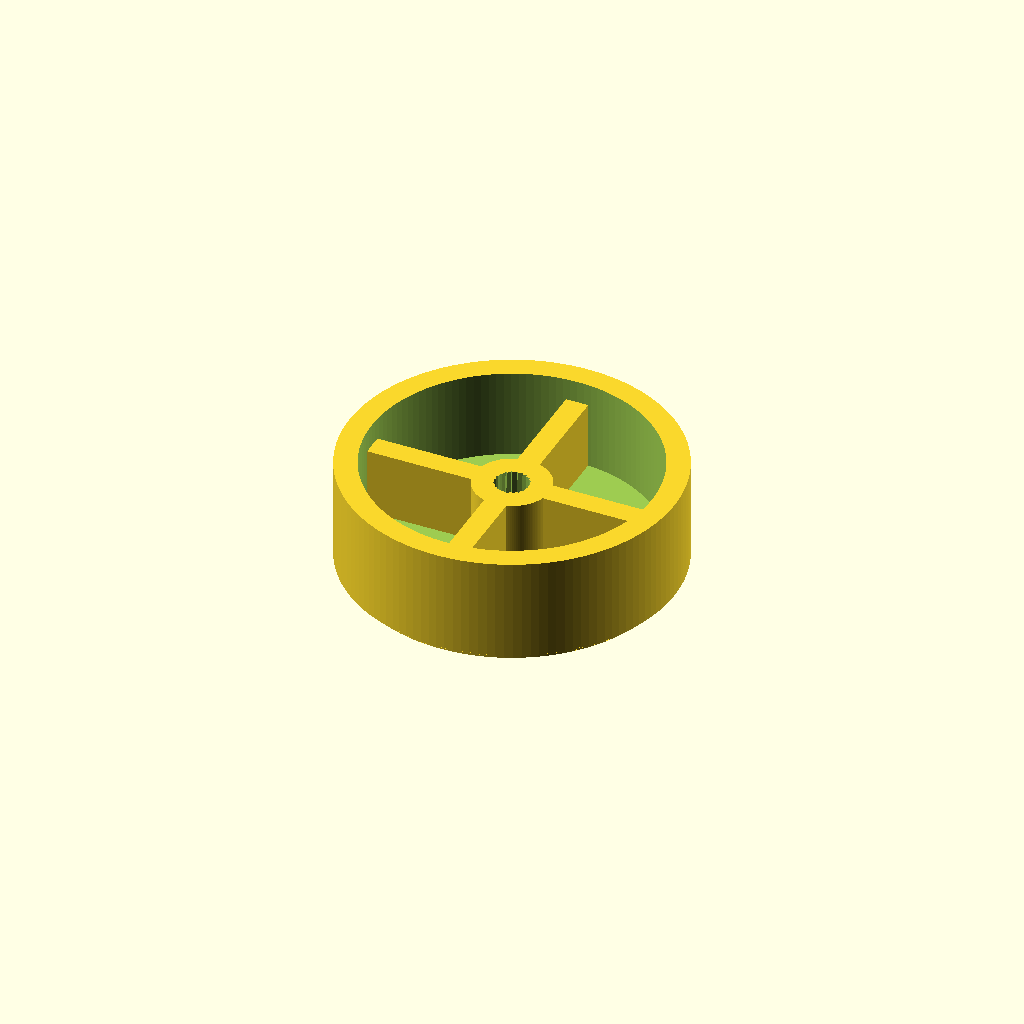
Cell 1: the model at its default parameters.
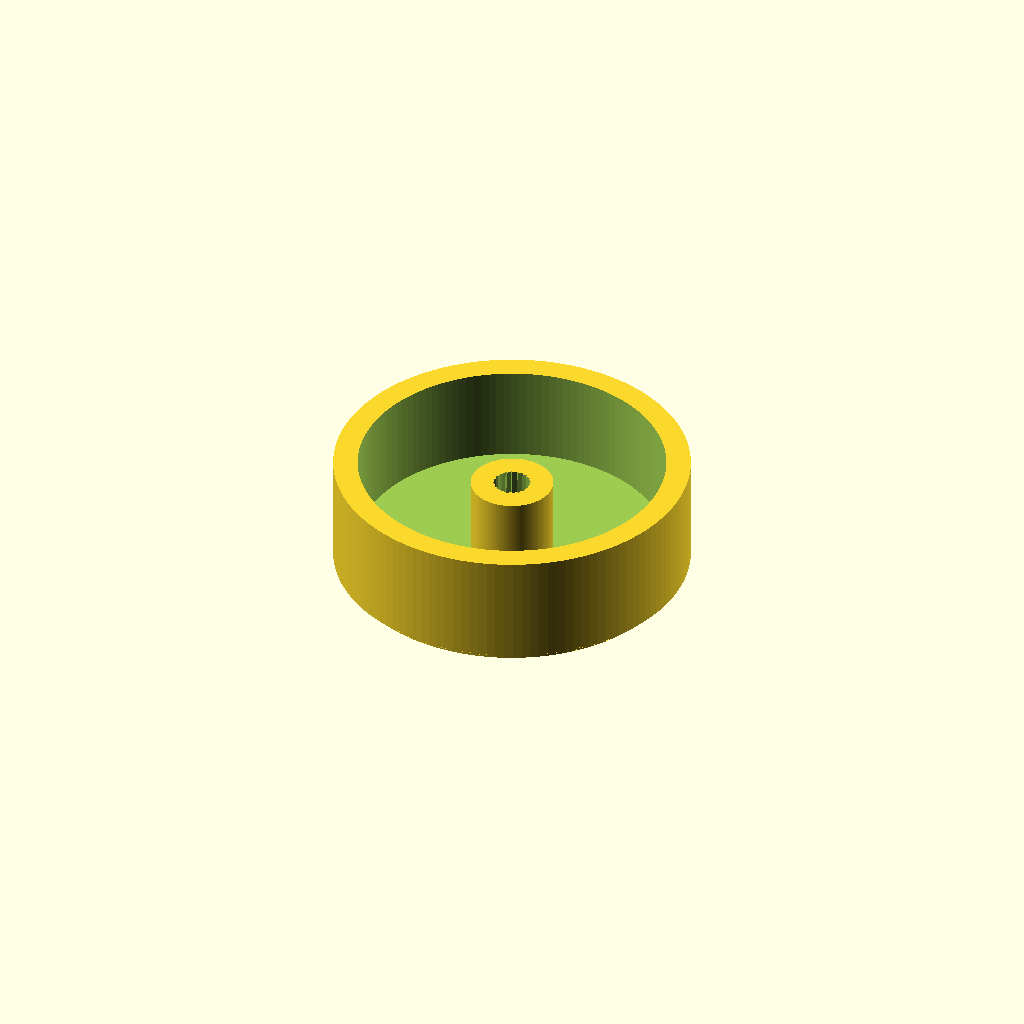
Cell 2: knob_support = "no" (everything else at default).
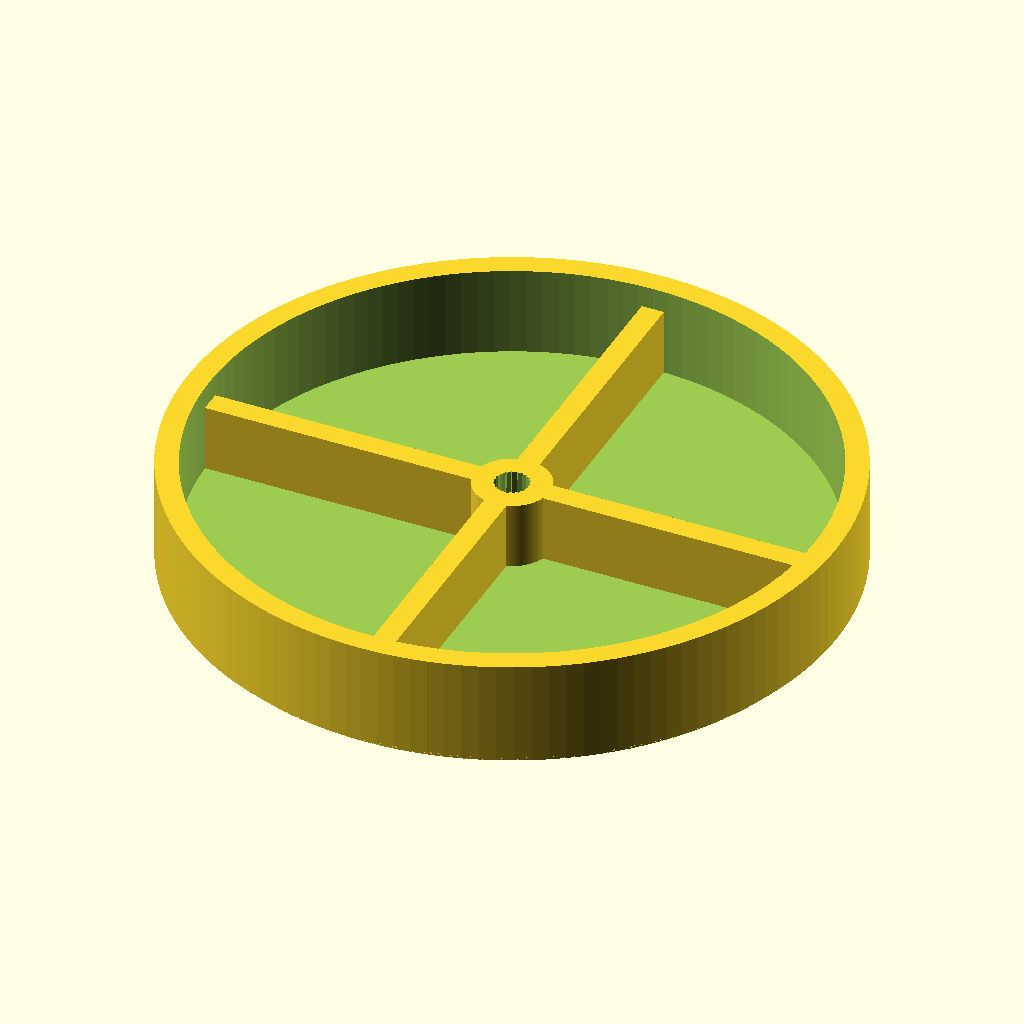
Cell 3: the same model with knob_width = 76.
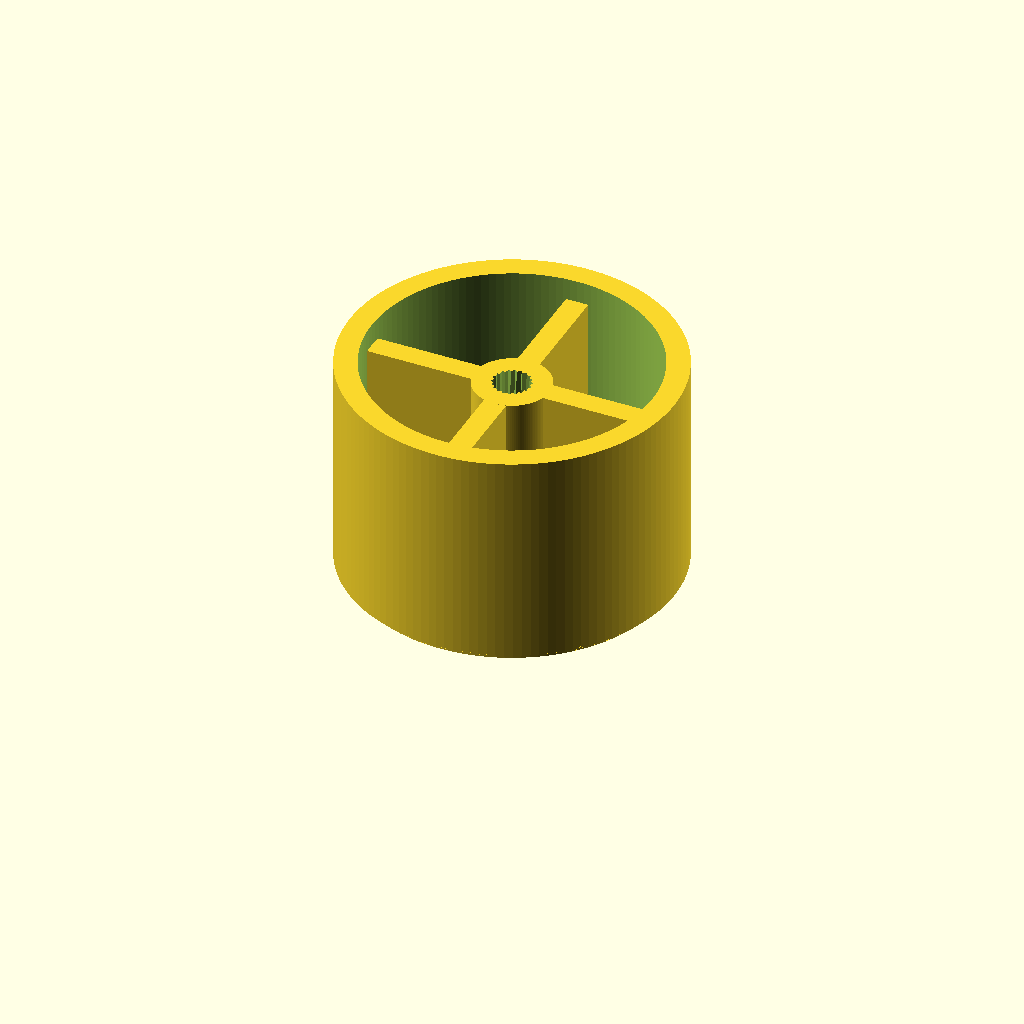
Cell 4: the same model with knob_height = 26.
All cells are drawn from one camera (rotation 55°, 0°, 25°, orthographic, colour scheme Cornfield), so only the parameter changes between them.
The OpenSCAD source (scadFiles/580150/934775.scad):
// preview[view:south, tilt:top diagonal]







/* [Knob] */

// Knob width (total length)

knob_width						= 38;



// Knob height (total height)

knob_height						= 13;



// Knob wall size (default = 2.6)

knob_wall						= 2.6;



// Knob wall stripes (number of stripes, 0=off)

knob_wall_stripes				= 0; // eg 60



// Knob wall stripes size

knob_wall_stripes_size		= 0.6; // eg 0.6



// Inner support

knob_support					= "yes"; // [yes,no]



// Inner support height (0=auto)

knob_support_height			= 0;



// Center width (total hole width)

knob_adapter_width			= 3.6;



// Center height (total hole height, 0=auto)

knob_adapter_height			= 0;



// Center structured (gear style)

knob_adapter_structure		= "yes"; // [yes,no]



// Center fine structure (no is better for smaller diameters)

knob_adapter_structure_fine= "yes"; // [yes,no]









/* [Hidden] */

knob_adapter_radius			= knob_adapter_width/2;

knob_radius						= knob_width/2;



e									= .05;

res								= 128;







// basic knob

difference() {

	union() {

		for(i = [1:(knob_wall/2)*10]) {

			echo ( i, " <> ",  (knob_radius-knob_wall/2)+i/10, " <> ", i*0.1 );

			translate([0, 0, 0.1*i]) cylinder(r=(knob_radius-knob_wall/2)+i/10, h=0.1, $fn=res);

		}

		translate([0, 0, knob_wall/2]) cylinder(r=knob_radius, h=knob_height-knob_wall/2, $fn=res);

	}





	translate([0, 0, knob_wall]) cylinder(r=knob_radius-knob_wall, h=knob_height-knob_wall+e, $fn=res);





	// wall stripes

	if(knob_wall_stripes > 0) {

		for(i=[1:knob_wall_stripes]) {

			rotate([0,0,i*360/knob_wall_stripes]) translate([knob_width/2*-1, -knob_wall/4, 0]) cube([knob_wall_stripes_size, knob_wall_stripes_size, knob_height+e]);

		}

	}

}







// knob adapter

difference() {

	union() {

		// inner support

		if(knob_support == "yes") {

			if(knob_support_height == 0) {

				translate([(knob_radius-knob_wall)*-1, knob_wall/2*-1, knob_wall]) cube([(knob_radius-knob_wall)*2, knob_wall, knob_height-knob_wall*2]);

				rotate([0, 0, 90]) translate([(knob_radius-knob_wall)*-1, knob_wall/2*-1, knob_wall]) cube([(knob_radius-knob_wall)*2, knob_wall, knob_height-knob_wall*2]);

			} else {

				translate([(knob_radius-knob_wall)*-1, knob_wall/2*-1, knob_wall]) cube([(knob_radius-knob_wall)*2, knob_wall, knob_support_height]);

				rotate([0, 0, 90]) translate([(knob_radius-knob_wall)*-1, knob_wall/2*-1, knob_wall]) cube([(knob_radius-knob_wall)*2, knob_wall, knob_support_height]);





			}

		}



		// inner circle

		if(knob_adapter_height == 0) {

			translate([0, 0, knob_wall]) cylinder(r=knob_adapter_radius+knob_wall, h=knob_height-knob_wall*2, $fn=res);

		} else {

			translate([0, 0, knob_wall]) cylinder(r=knob_adapter_radius+knob_wall, h=knob_adapter_height, $fn=res);

		}

	}



	if(knob_adapter_height == 0) {

			translate([0, 0, knob_wall]) cylinder(r=knob_adapter_radius, h=knob_height-knob_wall*2+e, $fn=res);

	} else {

			translate([0, 0, knob_wall]) cylinder(r=knob_adapter_radius, h=knob_adapter_height+e, $fn=res);

	}



	if(knob_adapter_structure == "yes") {

		if(knob_adapter_structure_fine == "yes") {

			for(i = [1:20]) {

				if(knob_adapter_height == 0) {

					rotate([0, 2, 18*i]) translate([0, 0, knob_wall]) cube([knob_adapter_radius/3.1415926, knob_adapter_radius, knob_height-knob_wall*2+e]);

				} else {

					rotate([0, 2, 18*i]) translate([0, 0, knob_wall]) cube([knob_adapter_radius/3.1415926, knob_adapter_radius, knob_adapter_height+e]);

				}



			}

		} else {

			for(i = [1:15]) {

				if(knob_adapter_height == 0) {

					rotate([0, 2, 24*i]) translate([0, 0, knob_wall]) cube([knob_adapter_radius/3.1415926, knob_adapter_radius, knob_height-knob_wall*2+e]);

				} else {

					rotate([0, 2, 24*i]) translate([0, 0, knob_wall]) cube([knob_adapter_radius/3.1415926, knob_adapter_radius, knob_adapter_height+e]);

				}

			}

		}

	}

}
Customizer parameters (derived from the source; name, type, default, range or options):
knob_width: number, default 38
knob_height: number, default 13
knob_wall: number, default 2.6
knob_wall_stripes: number, default 0
knob_wall_stripes_size: number, default 0.6
knob_support: string, default "yes", options "yes", "no"
knob_support_height: number, default 0
knob_adapter_width: number, default 3.6
knob_adapter_height: number, default 0
knob_adapter_structure: string, default "yes", options "yes", "no"
knob_adapter_structure_fine: string, default "yes", options "yes", "no"
